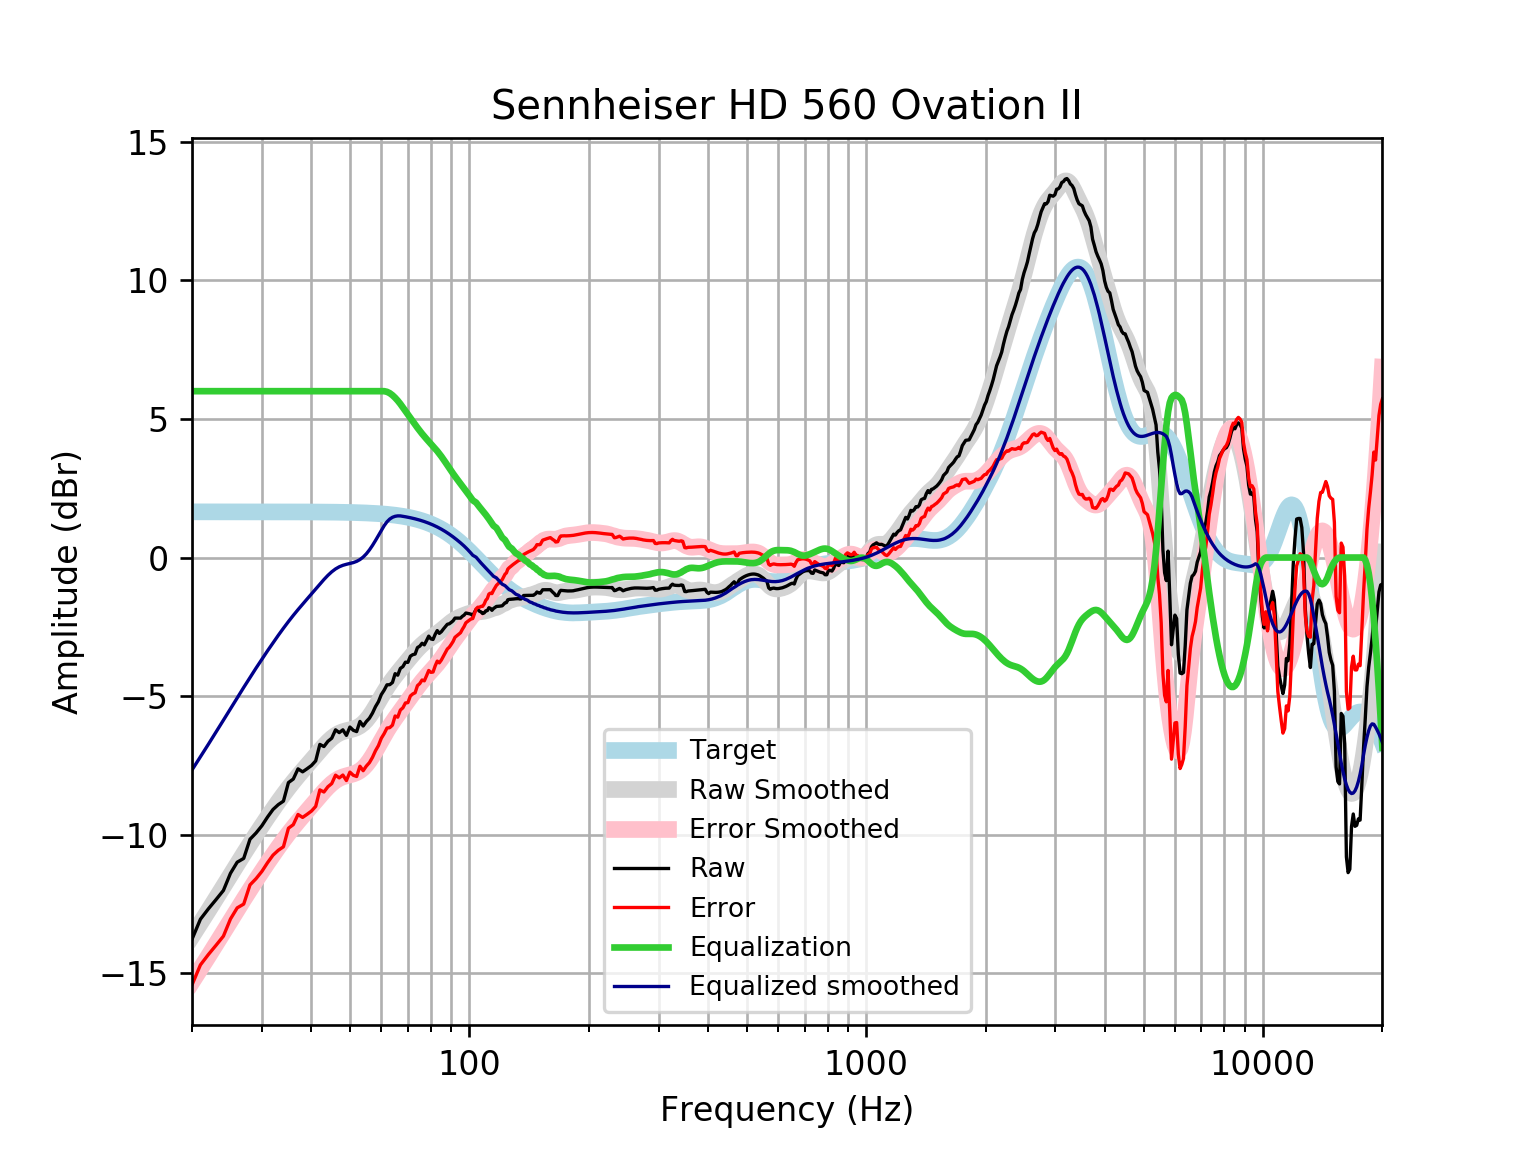

The table this chart was drawn from, first rows:
frequency, raw, error, smoothed, error_smoothed, equalization, equalized_raw, equalized_smoothed, target
20, -13.77, -15.42, -13.66, -15.31, 6, -7.769, -7.663, 1.648
21, -13.05, -14.69, -13.19, -14.84, 6.0, -7.046, -7.189, 1.648
22, -12.67, -14.32, -12.73, -14.38, 6.0, -6.669, -6.732, 1.648
23, -12.34, -13.98, -12.29, -13.94, 6, -6.335, -6.291, 1.648
24, -12.01, -13.66, -11.87, -13.51, 6, -6.007, -5.866, 1.648
25, -11.39, -13.04, -11.46, -13.1, 6, -5.39, -5.455, 1.648
26, -10.99, -12.64, -11.06, -12.71, 6.0, -4.988, -5.061, 1.648
27, -10.85, -12.5, -10.69, -12.33, 6.0, -4.852, -4.685, 1.648
28, -10.16, -11.81, -10.33, -11.97, 6.0, -4.161, -4.328, 1.647
29, -9.936, -11.58, -9.989, -11.64, 6, -3.936, -3.989, 1.647
30, -9.674, -11.32, -9.668, -11.32, 6.0, -3.674, -3.668, 1.647
31, -9.361, -11.01, -9.365, -11.01, 6, -3.361, -3.365, 1.647
32, -9.088, -10.73, -9.077, -10.72, 6, -3.088, -3.077, 1.647
33, -8.912, -10.56, -8.805, -10.45, 6.0, -2.912, -2.805, 1.647
34, -8.786, -10.43, -8.549, -10.2, 6, -2.786, -2.549, 1.646
35, -8.117, -9.763, -8.31, -9.956, 6, -2.117, -2.31, 1.646
36, -7.989, -9.635, -8.087, -9.732, 6, -1.989, -2.087, 1.645
37, -7.622, -9.267, -7.879, -9.524, 6.0, -1.622, -1.879, 1.645
38, -7.729, -9.373, -7.683, -9.328, 6, -1.729, -1.683, 1.644
39, -7.617, -9.261, -7.496, -9.14, 6.0, -1.617, -1.496, 1.644
40, -7.502, -9.145, -7.313, -8.956, 6, -1.502, -1.313, 1.643
41, -7.334, -8.976, -7.134, -8.776, 6, -1.334, -1.134, 1.642
42, -6.74, -8.381, -6.96, -8.601, 6, -0.7398, -0.9598, 1.641
43, -6.818, -8.458, -6.794, -8.434, 6.0, -0.8177, -0.7943, 1.64
44, -6.63, -8.268, -6.644, -8.283, 6, -0.6295, -0.6439, 1.639
45, -6.516, -8.153, -6.515, -8.152, 6, -0.516, -0.5148, 1.637
46, -6.214, -7.85, -6.411, -8.047, 6.0, -0.2143, -0.4113, 1.635
47, -6.315, -7.948, -6.334, -7.968, 6, -0.3149, -0.3343, 1.633
48, -6.214, -7.846, -6.281, -7.912, 6, -0.2143, -0.2808, 1.631
49, -6.415, -8.044, -6.244, -7.873, 6, -0.4154, -0.244, 1.629
50, -6.114, -7.74, -6.215, -7.841, 6, -0.1137, -0.2146, 1.626
51, -6.232, -7.855, -6.182, -7.806, 6.0, -0.2317, -0.1825, 1.623
52, -6.277, -7.897, -6.138, -7.758, 6, -0.277, -0.138, 1.62
53, -5.911, -7.527, -6.073, -7.689, 6, 0.08887, -0.0733, 1.616
54, -6.076, -7.688, -5.984, -7.595, 6.0, -0.07641, 0.01649, 1.612
55, -5.915, -7.522, -5.867, -7.474, 6.0, 0.08494, 0.1331, 1.607
56, -5.795, -7.397, -5.725, -7.327, 6.0, 0.2049, 0.2747, 1.602
57, -5.611, -7.207, -5.563, -7.16, 6, 0.3891, 0.4369, 1.596
58, -5.379, -6.97, -5.387, -6.977, 6, 0.6206, 0.6129, 1.59
59, -5.201, -6.784, -5.205, -6.789, 6, 0.7991, 0.7949, 1.583
60, -4.942, -6.518, -5.024, -6.6, 6.0, 1.058, 0.9755, 1.576
61, -4.783, -6.351, -4.851, -6.419, 6.0, 1.217, 1.149, 1.568
62, -4.592, -6.15, -4.69, -6.248, 5.977, 1.385, 1.287, 1.559
63, -4.586, -6.135, -4.54, -6.089, 5.928, 1.342, 1.388, 1.549
64, -4.508, -6.046, -4.403, -5.942, 5.855, 1.347, 1.451, 1.538
65, -4.189, -5.716, -4.276, -5.803, 5.763, 1.574, 1.487, 1.527
66, -4.243, -5.758, -4.156, -5.67, 5.658, 1.415, 1.503, 1.514
67, -4, -5.501, -4.04, -5.541, 5.541, 1.542, 1.501, 1.501
68, -3.934, -5.421, -3.928, -5.414, 5.414, 1.48, 1.486, 1.486
69, -3.775, -5.245, -3.817, -5.288, 5.288, 1.513, 1.471, 1.471
70, -3.781, -5.234, -3.708, -5.162, 5.162, 1.381, 1.454, 1.454
71, -3.56, -4.995, -3.602, -5.037, 5.037, 1.478, 1.436, 1.436
72, -3.504, -4.92, -3.499, -4.915, 4.915, 1.411, 1.416, 1.416
73, -3.482, -4.877, -3.4, -4.795, 4.795, 1.313, 1.395, 1.395
74, -3.247, -4.62, -3.307, -4.68, 4.68, 1.432, 1.373, 1.373
75, -3.197, -4.546, -3.221, -4.57, 4.57, 1.373, 1.349, 1.349
76, -3.092, -4.416, -3.142, -4.466, 4.466, 1.373, 1.324, 1.324
77, -3.15, -4.447, -3.071, -4.368, 4.368, 1.218, 1.297, 1.297
78, -2.996, -4.265, -3.007, -4.275, 4.275, 1.279, 1.269, 1.269
79, -2.835, -4.074, -2.948, -4.187, 4.187, 1.352, 1.239, 1.239
... 553 more rows
